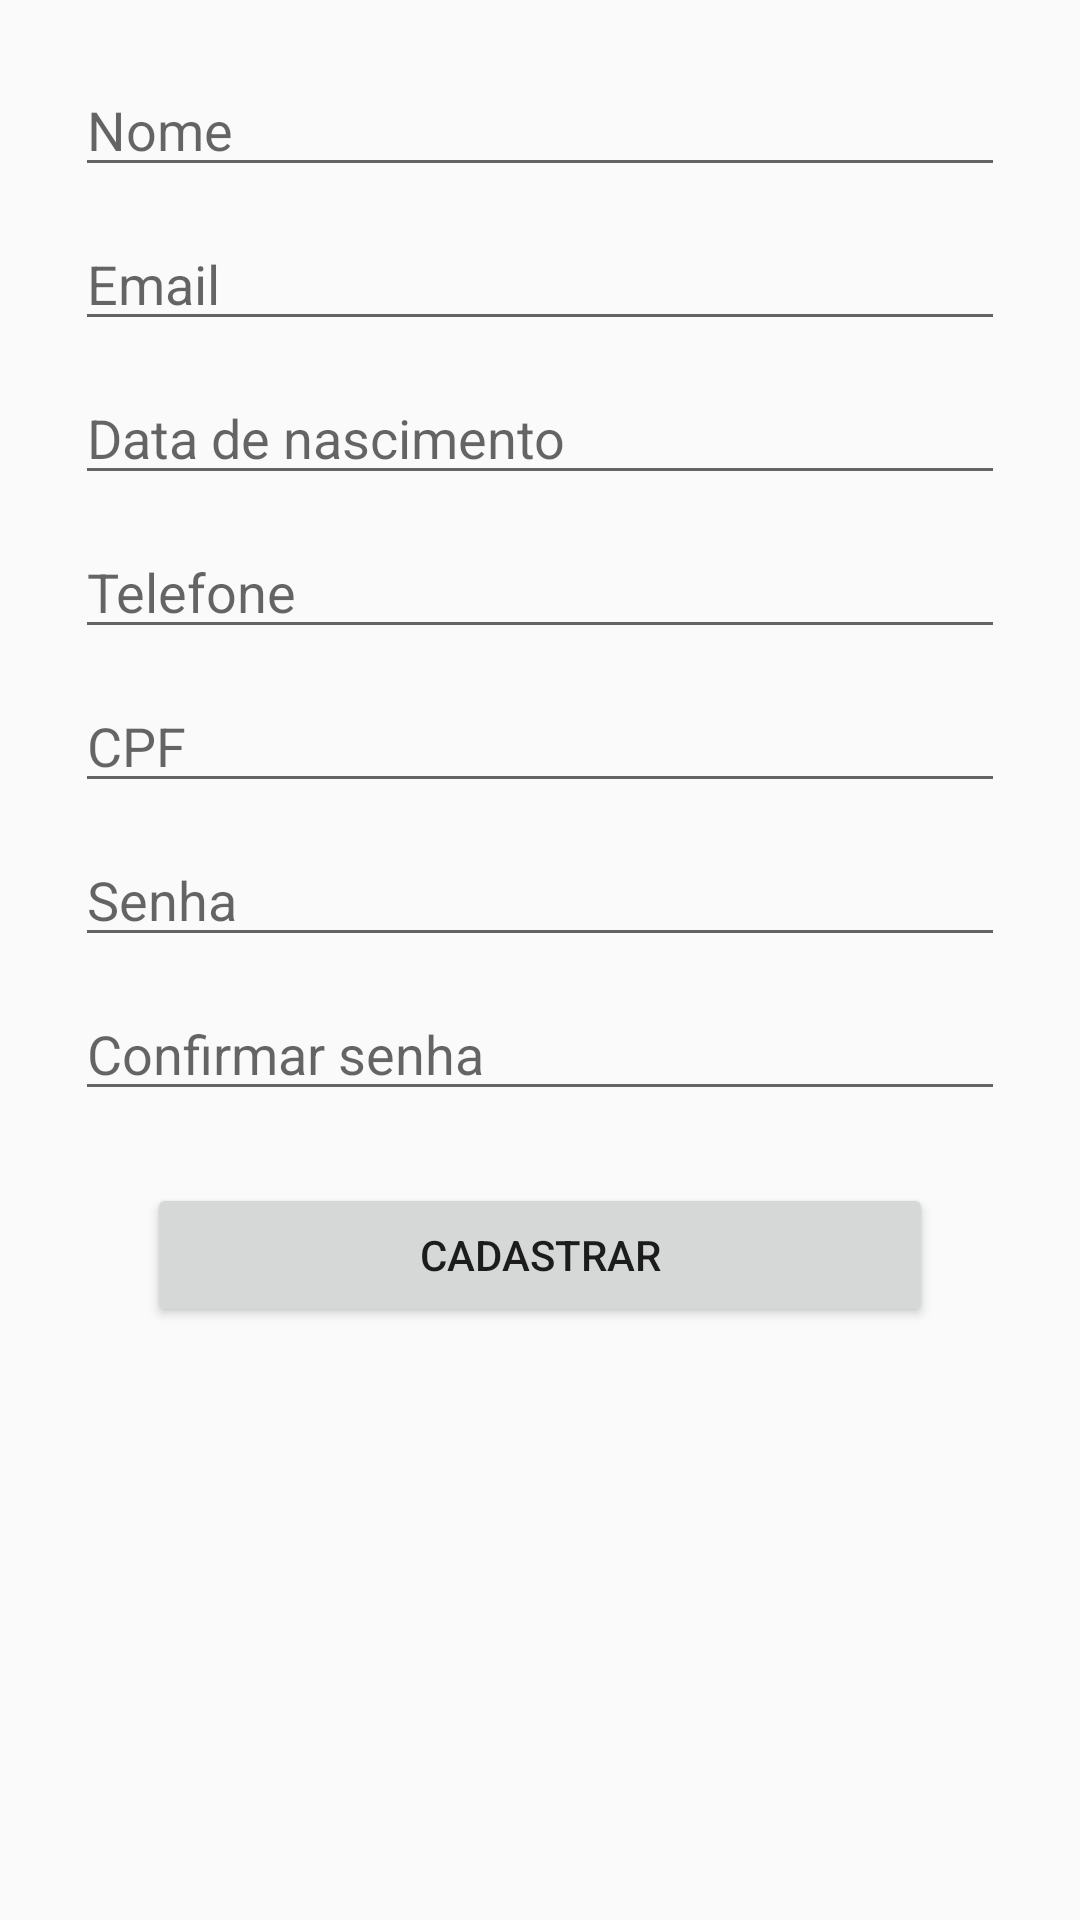

Layout XML and referenced resources for this Android screen:
<!-- AndroidManifest.xml: application theme AppTheme -->
<!-- res/layout/activity_sign_up.xml -->
<?xml version="1.0" encoding="utf-8"?>
<androidx.constraintlayout.widget.ConstraintLayout xmlns:android="http://schemas.android.com/apk/res/android"
    xmlns:app="http://schemas.android.com/apk/res-auto"
    xmlns:tools="http://schemas.android.com/tools"
    android:layout_width="match_parent"
    android:layout_height="match_parent"
    tools:context=".ui.signup.SignUpActivity">

    <ScrollView
        android:id="@+id/scrollView2"
        android:layout_width="0dp"
        android:layout_height="0dp"
        android:layout_marginStart="1dp"
        android:layout_marginLeft="1dp"
        android:layout_marginTop="1dp"
        android:layout_marginEnd="1dp"
        android:layout_marginRight="1dp"
        android:layout_marginBottom="1dp"
        app:layout_constraintBottom_toBottomOf="parent"
        app:layout_constraintEnd_toEndOf="parent"
        app:layout_constraintHorizontal_bias="0.0"
        app:layout_constraintStart_toStartOf="parent"
        app:layout_constraintTop_toTopOf="parent"
        app:layout_constraintVertical_bias="0.0">

        <LinearLayout
            android:layout_width="match_parent"
            android:layout_height="wrap_content"
            android:orientation="vertical" >

            <EditText
                android:id="@+id/name"
                android:layout_width="match_parent"
                android:layout_height="wrap_content"
                android:layout_marginStart="24dp"
                android:layout_marginTop="20dp"
                android:layout_marginEnd="24dp"

                android:hint="Nome"
                android:inputType="textEmailAddress"
                android:selectAllOnFocus="true"
                app:layout_constraintEnd_toEndOf="parent"
                app:layout_constraintStart_toStartOf="parent"
                app:layout_constraintTop_toTopOf="parent"
                android:autofillHints="" />

            <EditText
                android:id="@+id/email"
                android:layout_width="match_parent"
                android:layout_height="wrap_content"
                android:layout_marginStart="24dp"
                android:layout_marginTop="10dp"
                android:layout_marginEnd="24dp"

                android:hint="@string/prompt_email"
                android:inputType="textEmailAddress"
                android:selectAllOnFocus="true"
                app:layout_constraintEnd_toEndOf="parent"
                app:layout_constraintStart_toStartOf="parent"
                app:layout_constraintTop_toTopOf="parent" />

            <EditText
                android:id="@+id/birthday"
                android:layout_width="match_parent"
                android:layout_height="wrap_content"
                android:layout_marginStart="24dp"
                android:layout_marginTop="10dp"
                android:layout_marginEnd="24dp"

                android:hint="Data de nascimento"
                android:inputType="none"
                app:layout_constraintEnd_toEndOf="parent"
                app:layout_constraintStart_toStartOf="parent"
                app:layout_constraintTop_toTopOf="parent"
                android:focusable="false" />

            <EditText
                android:id="@+id/phone"
                android:layout_width="match_parent"
                android:layout_height="wrap_content"
                android:layout_marginStart="24dp"
                android:layout_marginTop="10dp"
                android:layout_marginEnd="24dp"

                android:hint="Telefone"
                android:inputType="textEmailAddress"
                android:selectAllOnFocus="true"
                app:layout_constraintEnd_toEndOf="parent"
                app:layout_constraintStart_toStartOf="parent"
                app:layout_constraintTop_toTopOf="parent" />

            <EditText
                android:id="@+id/cpf"
                android:layout_width="match_parent"
                android:layout_height="wrap_content"
                android:layout_marginStart="24dp"
                android:layout_marginTop="10dp"
                android:layout_marginEnd="24dp"

                android:hint="CPF"
                android:inputType="textEmailAddress"
                android:selectAllOnFocus="true"
                app:layout_constraintEnd_toEndOf="parent"
                app:layout_constraintStart_toStartOf="parent"
                app:layout_constraintTop_toTopOf="parent" />

            <EditText
                android:id="@+id/password"
                android:layout_width="match_parent"
                android:layout_height="wrap_content"
                android:layout_marginStart="24dp"
                android:layout_marginTop="10dp"
                android:layout_marginEnd="24dp"

                android:hint="Senha"
                android:imeActionLabel="@string/action_sign_in_short"
                android:imeOptions="actionDone"
                android:inputType="textPassword"
                android:selectAllOnFocus="true"
                app:layout_constraintEnd_toEndOf="parent"
                app:layout_constraintStart_toStartOf="parent"
                app:layout_constraintTop_toBottomOf="@+id/name" />

            <EditText
                android:id="@+id/confirmpassword"
                android:layout_width="match_parent"
                android:layout_height="wrap_content"
                android:layout_marginStart="24dp"
                android:layout_marginTop="10dp"
                android:layout_marginEnd="24dp"

                android:hint="Confirmar senha"
                android:imeActionLabel="@string/action_sign_in_short"
                android:imeOptions="actionDone"
                android:inputType="textPassword"
                android:selectAllOnFocus="true"
                app:layout_constraintEnd_toEndOf="parent"
                app:layout_constraintStart_toStartOf="parent"
                app:layout_constraintTop_toBottomOf="@+id/name" />

            <Button
                android:id="@+id/signup"
                android:layout_width="match_parent"
                android:layout_height="wrap_content"
                android:layout_gravity="start"
                android:layout_marginStart="48dp"
                android:layout_marginTop="24dp"
                android:layout_marginEnd="48dp"
                android:enabled="true"
                android:text="Cadastrar"
                app:layout_constraintEnd_toEndOf="parent"
                app:layout_constraintHorizontal_bias="0.506"
                app:layout_constraintStart_toStartOf="parent"
                app:layout_constraintTop_toBottomOf="@+id/login" />
        </LinearLayout>
    </ScrollView>
</androidx.constraintlayout.widget.ConstraintLayout>
<!-- resources referenced by this layout -->
<resources>
  <string name="action_sign_in_short">Sign in</string>
  <string name="prompt_email">Email</string>
  <style name="AppTheme" parent="Theme.AppCompat.Light.DarkActionBar">
          
          <item name="colorPrimary">@color/colorActionBar</item>
          <item name="colorPrimaryDark">@color/black</item>
          <item name="colorAccent">@color/colorAccent</item>
      </style>
  <color name="colorActionBar">#7E7E7E</color>
  <color name="black">#000000</color>
  <color name="colorAccent">#D81B60</color>
</resources>
